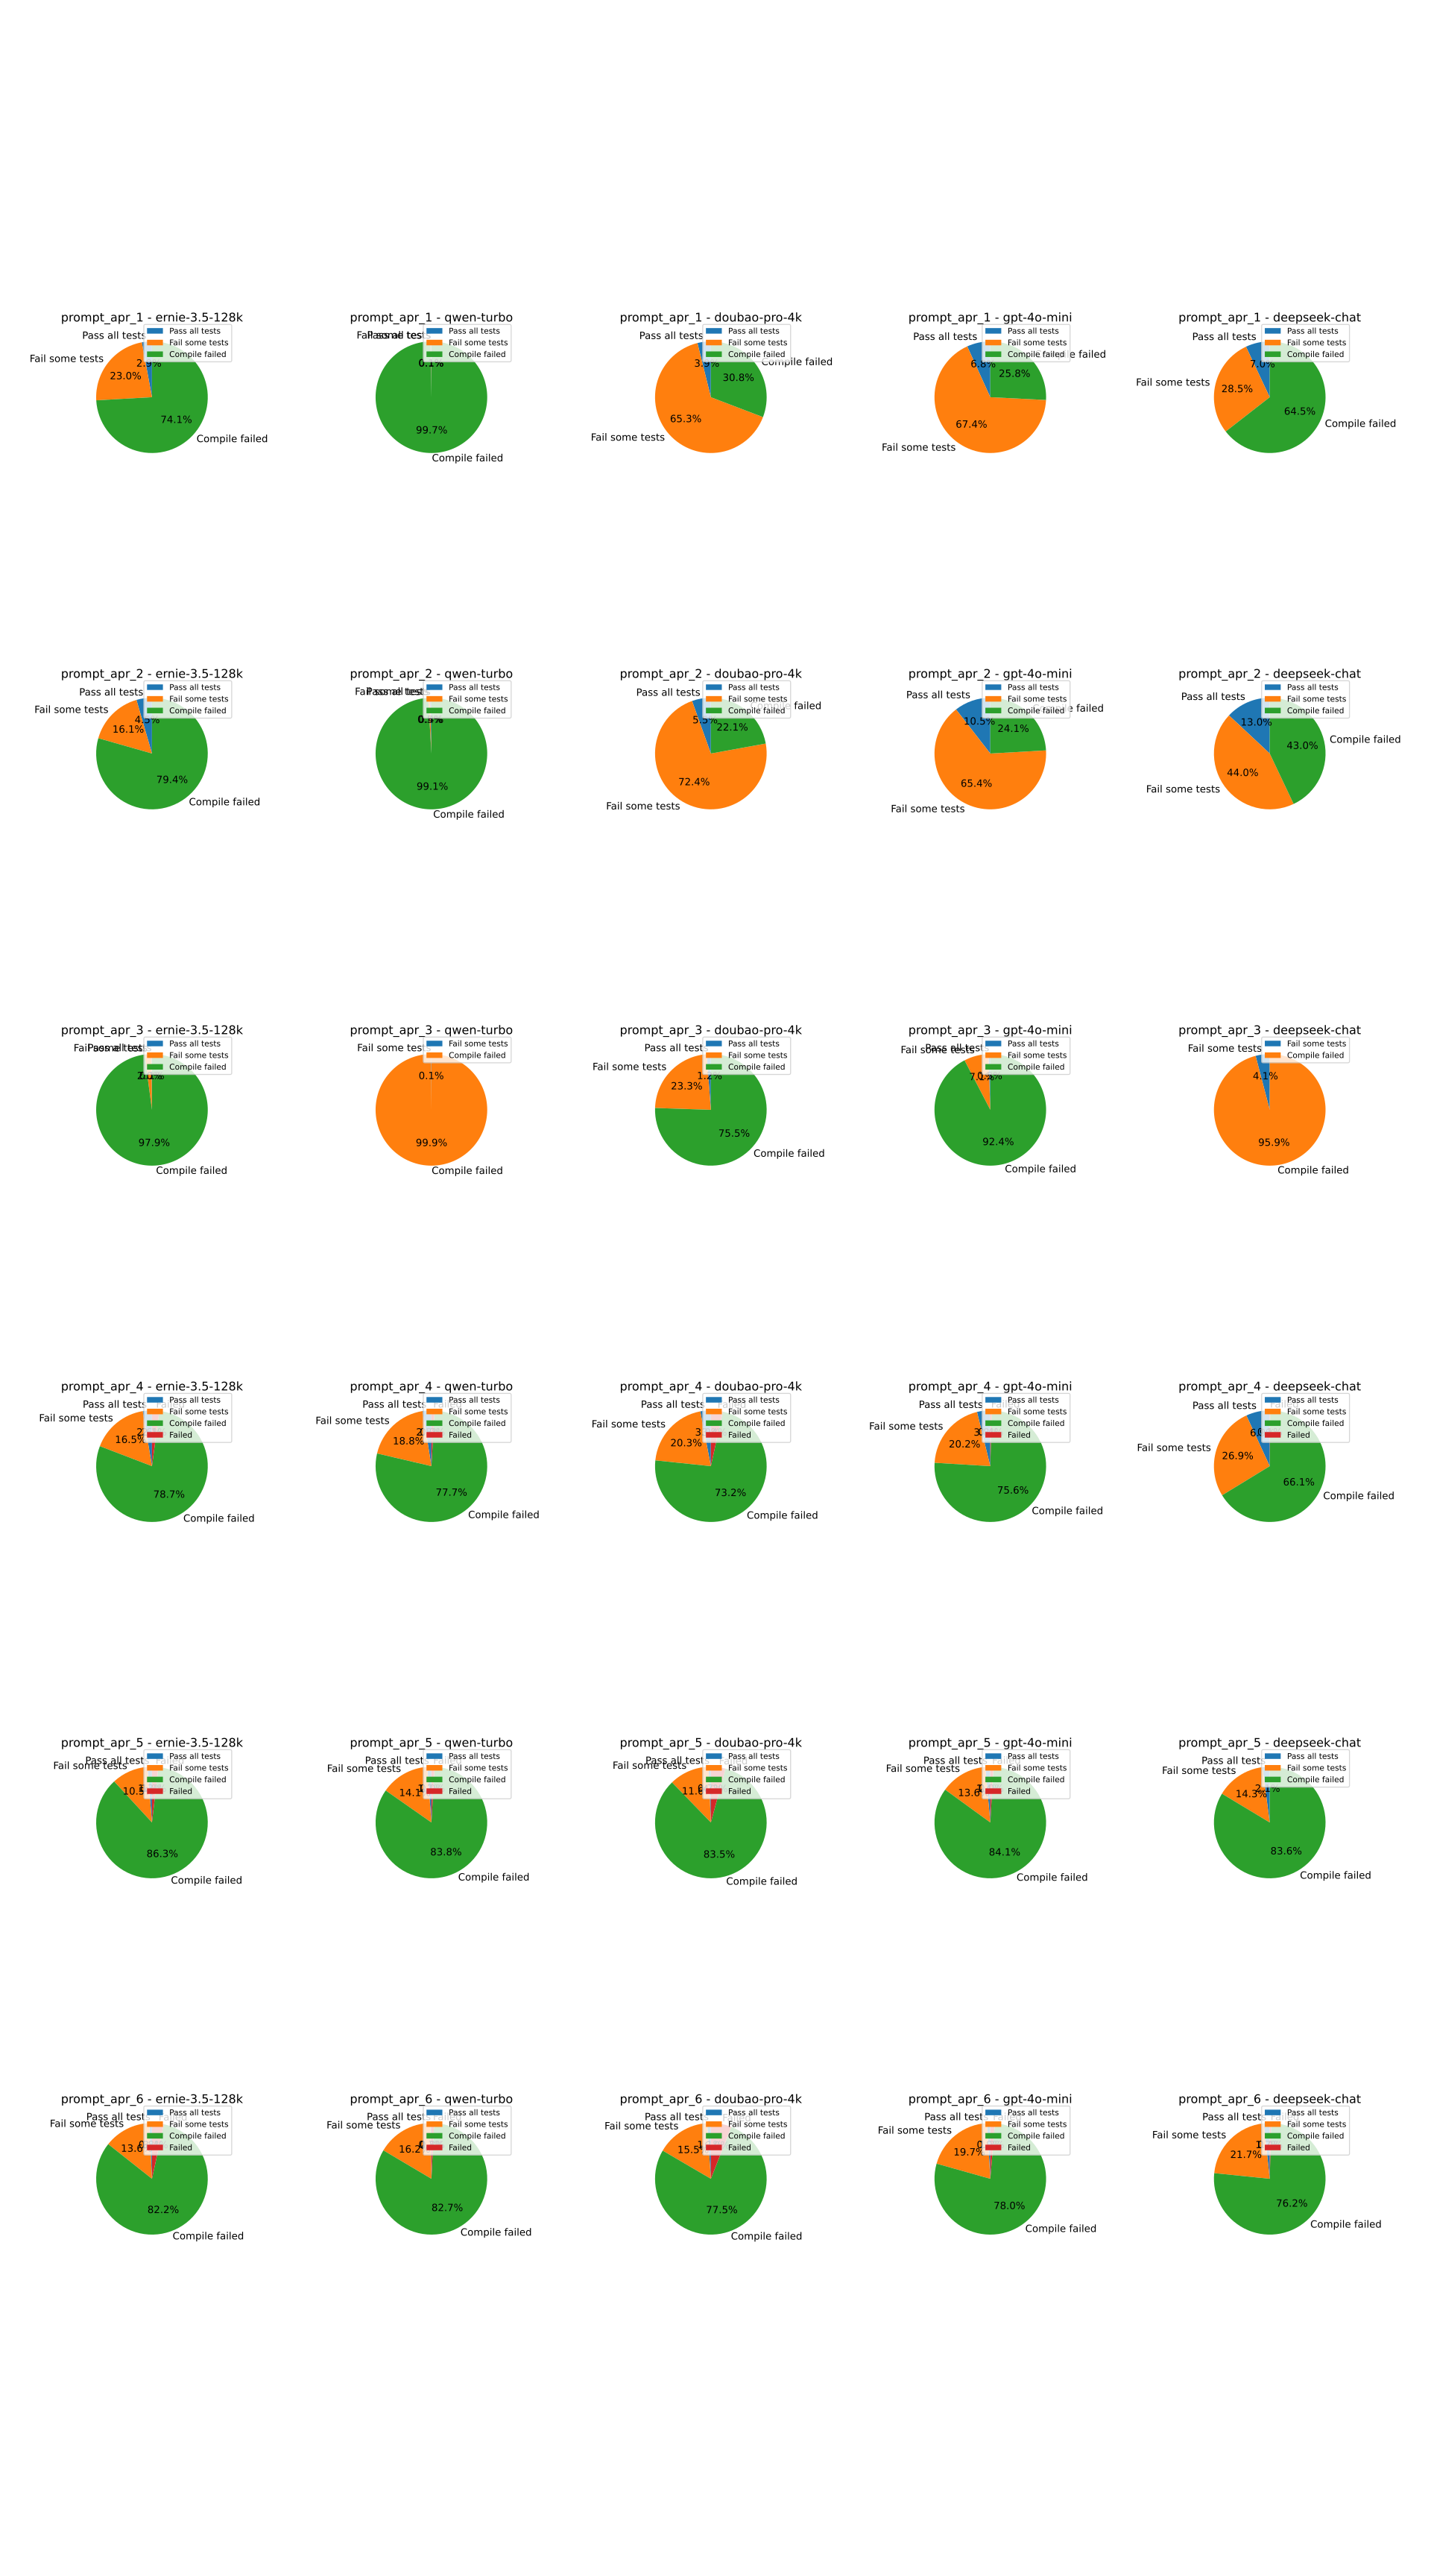

Data behind this chart, as committed beside it:
prompt_id	llm_id	Correct	Incorrect	Failed	total
prompt_apr_1	ernie-3.5-128k	12	748	0	760
prompt_apr_1	qwen-turbo	0	760	0	760
prompt_apr_1	doubao-pro-4k	19	741	0	760
prompt_apr_1	gpt-4o-mini	35	725	0	760
prompt_apr_1	deepseek-chat	33	727	0	760
prompt_apr_2	ernie-3.5-128k	22	738	0	760
prompt_apr_2	qwen-turbo	1	759	0	760
prompt_apr_2	doubao-pro-4k	34	726	0	760
prompt_apr_2	gpt-4o-mini	48	711	0	759
prompt_apr_2	deepseek-chat	62	698	0	760
prompt_apr_3	ernie-3.5-128k	0	760	0	760
prompt_apr_3	qwen-turbo	0	760	0	760
prompt_apr_3	doubao-pro-4k	4	756	0	760
prompt_apr_3	gpt-4o-mini	1	759	0	760
prompt_apr_3	deepseek-chat	0	760	0	760
prompt_apr_4	ernie-3.5-128k	9	735	16	760
prompt_apr_4	qwen-turbo	8	745	7	760
prompt_apr_4	doubao-pro-4k	13	721	26	760
prompt_apr_4	gpt-4o-mini	11	746	3	760
prompt_apr_4	deepseek-chat	30	729	1	760
prompt_apr_5	ernie-3.5-128k	8	738	14	760
prompt_apr_5	qwen-turbo	6	747	7	760
prompt_apr_5	doubao-pro-4k	4	724	32	760
prompt_apr_5	gpt-4o-mini	6	747	7	760
prompt_apr_5	deepseek-chat	10	750	0	760
prompt_apr_6	ernie-3.5-128k	3	731	26	760
prompt_apr_6	qwen-turbo	2	752	6	760
prompt_apr_6	doubao-pro-4k	4	711	45	760
prompt_apr_6	gpt-4o-mini	2	748	10	760
prompt_apr_6	deepseek-chat	6	751	3	760
